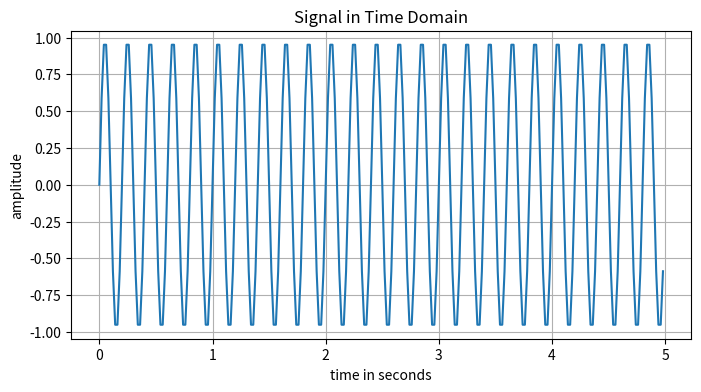
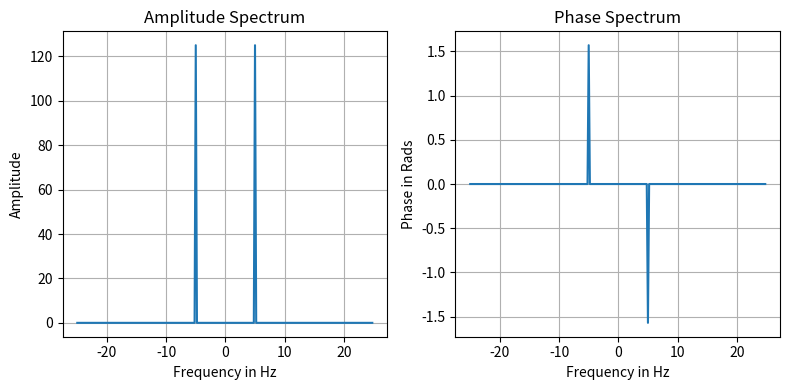
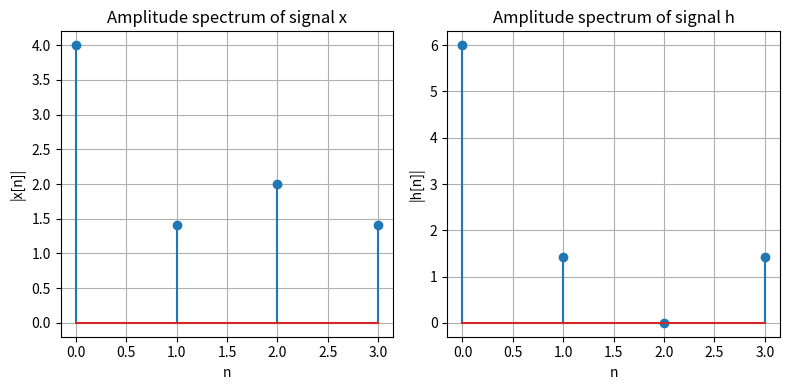
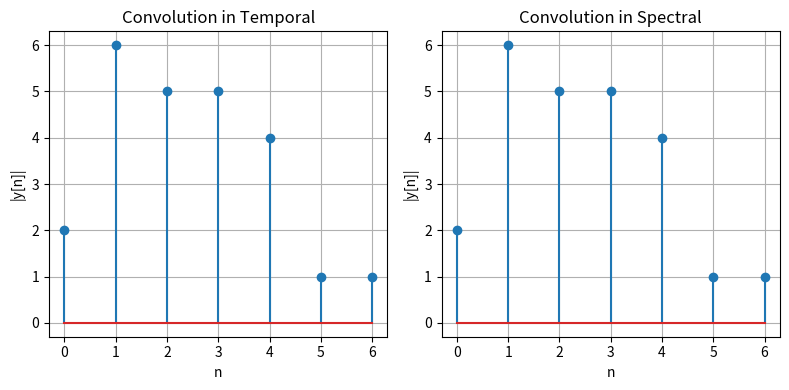
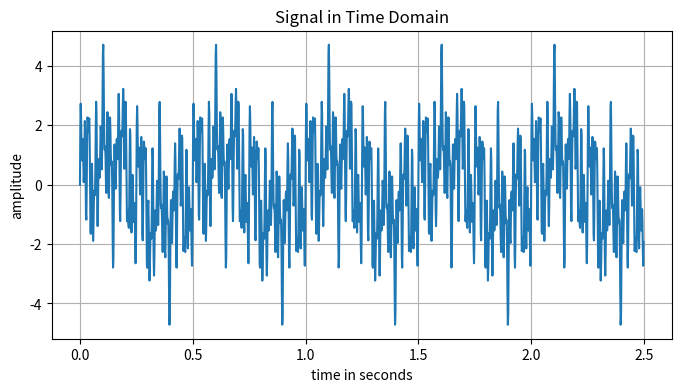
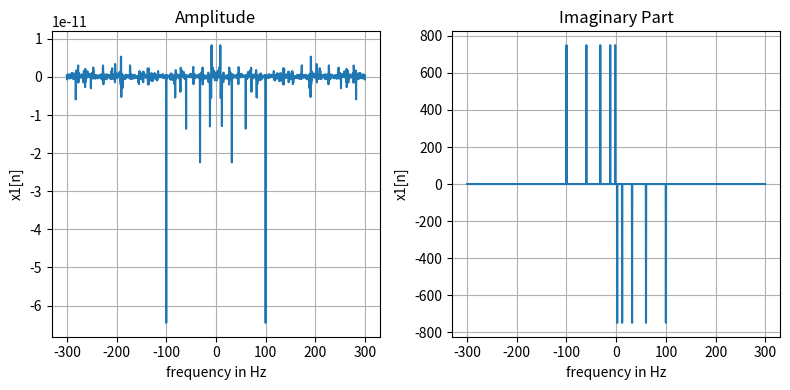
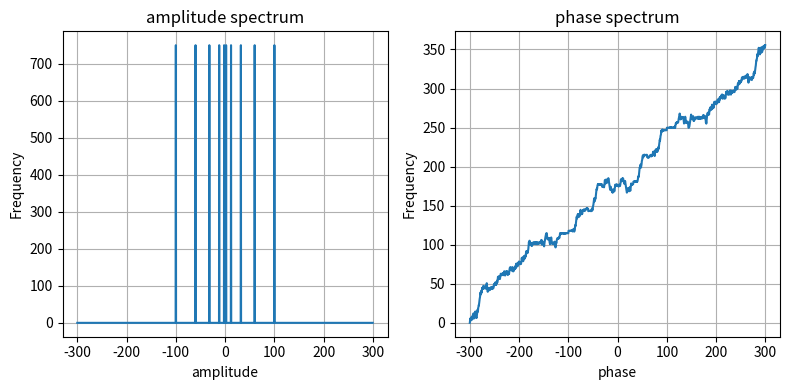
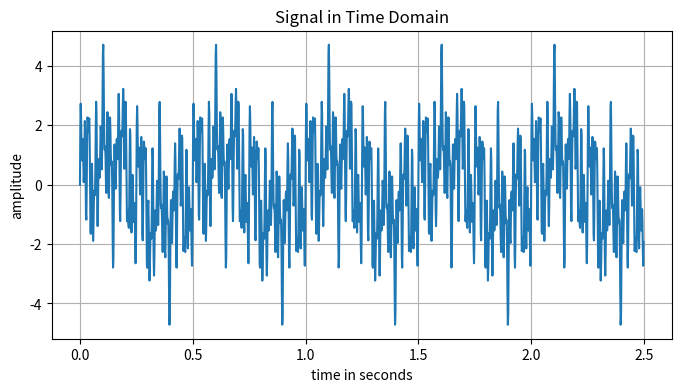
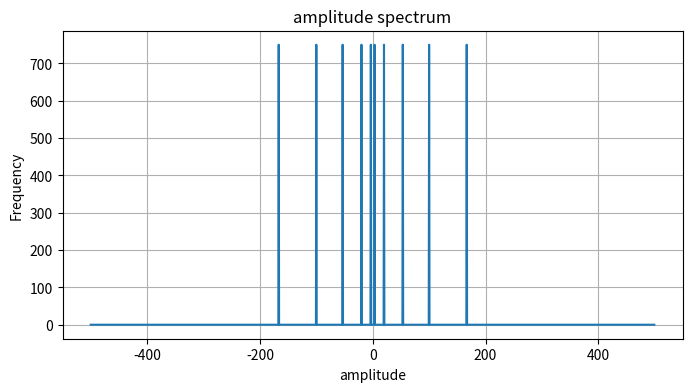
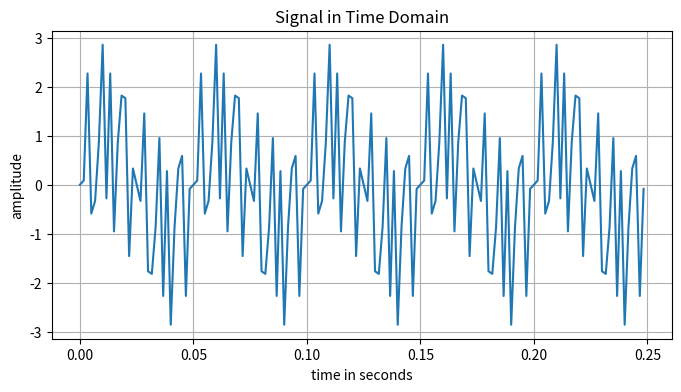
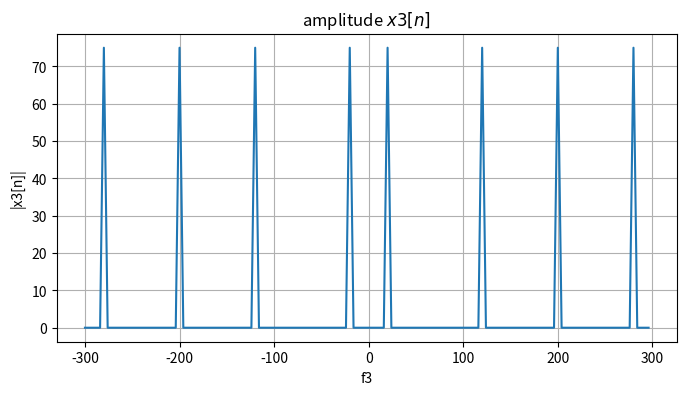
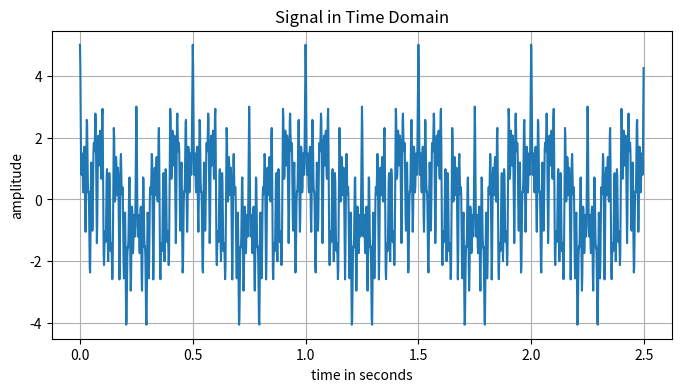
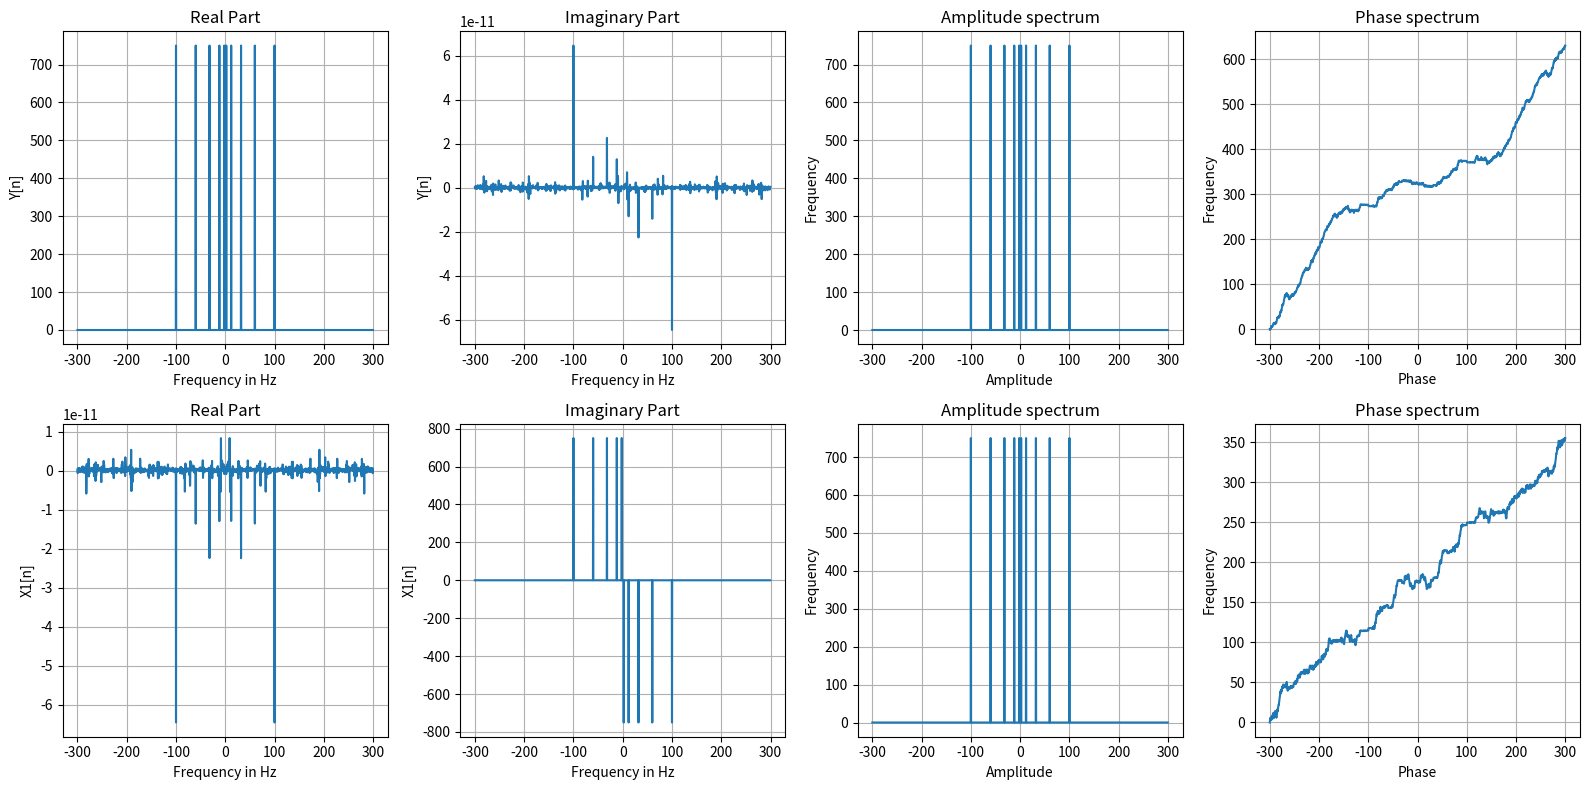

Python code for these plots, in order:
import numpy as np
import matplotlib.pyplot as plt

def plot_time(x, fs):
    n = len(x)
    t = np.arange(n) / fs

    plt.figure(figsize=(8, 4))
    plt.xlabel('time in seconds')
    plt.ylabel('amplitude')
    plt.plot(t, x)
    plt.title('Signal in Time Domain')
    plt.grid()
    plt.show()

def plot_freq(X, fs):
    N = len(X)

    f = np.fft.fftfreq(N, 1/fs)

    f = np.fft.fftshift(f)
    X = np.fft.fftshift(X)

    amplitude = np.abs(X)
    phase = np.angle(X)

    phase[amplitude < 0.01] = 0

    fig, (ax1, ax2) = plt.subplots(1, 2, figsize=(8, 4))

    ax1.set_xlabel('Frequency in Hz')
    ax1.set_ylabel('Amplitude')
    ax1.set_title('Amplitude Spectrum')
    ax1.plot(f, amplitude)
    ax1.grid()

    ax2.set_xlabel('Frequency in Hz')
    ax2.set_ylabel('Phase in Rads')
    ax2.set_title('Phase Spectrum')
    ax2.plot(f, phase)
    ax2.grid()

    plt.tight_layout()
    plt.show()

fs = 50
n = 5 * fs

t = np.arange(n) / fs

x = np.sin(2 * np.pi * 5 * t)

plot_time(x, fs)

X = np.fft.fft(x)

plot_freq(X, fs)

def convolution(x, h, domain, overlap, periodic):

    def DFT(x):
        N = len(x)

        X = np.zeros(N, dtype='complex')

        for k in range (N):
            for n in range (N):
                X[k] += x[n] * np.exp(-1j* 2 * np.pi * k * n / N)

        return X

    def iDFT(X):
        N = len(X)

        x = np.zeros(N, dtype='complex')

        for n in range (N):
            for k in range (N):
                x[n] += X[k] * np.exp(1j * 2 * np.pi * k * n / N)
        return x / N

    def conv(x, h, overlap, period):
        if overlap and period:
            N = max(len(x), len(h))

            if len(x) < N:
                x = np.pad(x, (0, N - len(x)), mode='constant')
            if len(h) < N:
                h = np.pad(h, (0, N - len(h)), mode='constant')

            y = np.zeros(N)

            for n in range (N):
                for m in range (len(h)):
                    y[n] += x[m] * h[(n-m) % N]
            return y
            
        elif overlap and not period :
            N = len(x) - len(h) + 1

            y = np.zeros(N)

            for n in range (N):
                for k in range (len(h)):
                    y[n] += x[n+k] * h[len(h) - 1 - k]
            return y
            
        elif not overlap and not period:
            N = len(x) + len(h) - 1

            y = np.zeros(N)

            for n in range (N):
                for k in range (len(x)):
                    if 0<=n-k<len(h):
                        y[n] += x[k] * h[n-k]
            return y
            
        else:
            print("Wrong can't be overlap = false and periodic = true")

    def CONV(x, h, overlap, period):
        if overlap and period:
            N = max(len(x), len(h))
            x = np.pad(x, (0, N - len(x)), mode='constant')
            h = np.pad(h, (0, N - len(h)), mode='constant')
        elif not overlap and not period:
            N = len(x) + len(h) - 1
            x = np.pad(x, (0, N - len(x)), mode='constant')
            h = np.pad(h, (0, N - len(h)), mode='constant')
        else:
            print("Wrong inputs")

        X = DFT(x)
        H = DFT(h)
            
        y = np.zeros(N, dtype='complex')

        for k in range (N):
            y[k] = X[k] * H[k]

        y = iDFT(y)

        return y.real

    if domain == 'temporal':
        return conv(x, h, overlap, periodic)
    elif domain == 'spectral':
        return CONV(x, h, overlap, periodic)
    else:
        print('wrong domain input')
        

def DFT(x):
    N = len(x)

    X = np.zeros(N, dtype='complex')

    for k in range (N):
        for n in range (N):
            X[k] += x[n] * np.exp(-1j* 2 * np.pi * k * n / N)

    return X
    
x = [1, 2, 0, 1]
h = [2, 2, 1, 1]

y_q = convolution(x, h, 'temporal', False, False)
print(f'Question results: {y_q}')

y_np = np.convolve(x, h, mode='full')
print(f'Numpy results   : {y_np}')

fig, (ax1, ax2) = plt.subplots(1, 2, figsize=(8, 4))

ax1.stem(np.abs(DFT(x)))
ax1.set_xlabel('n')
ax1.set_ylabel('|x[n]|')
ax1.set_title('Amplitude spectrum of signal x')
ax1.grid()

ax2.stem(np.abs(DFT(h)))
ax2.set_xlabel('n')
ax2.set_ylabel('|h[n]|')
ax2.set_title('Amplitude spectrum of signal h')
ax2.grid()

plt.tight_layout()
plt.show()

y_t = convolution(x, h, 'temporal', False, False)
y_s = convolution(x, h, 'spectral', False, False)

print(f'Convolution in Temporal:  {y_t}')
print(f'Convolution in Spectral:  {y_s}')

fig, (ax1, ax2) = plt.subplots(1, 2, figsize=(8,4))

ax1.set_xlabel('n')
ax1.set_ylabel('|y[n]|')
ax1.set_title('Convolution in Temporal')
ax1.grid()
ax1.stem(y_t)

ax2.set_xlabel('n')
ax2.set_ylabel('|y[n]|')
ax2.set_title('Convolution in Spectral')
ax2.grid()
ax2.stem(y_s)

plt.tight_layout()
plt.show()

y_l_v = convolution(x, h, 'temporal', True, False)
print(f'Question VALID results: {y_l_v}')

y_np_v = np.convolve(x, h, mode='valid')
print(f'Numpy VALID results   : {y_np_v}')

y_l_f = convolution(x, h, 'temporal', False, False)
print(f'Question FULL results : {y_l_f}')

y_np_f = np.convolve(x, h, mode='full')
print(f'Numpy FULL results    : {y_np_f}')

print('The results of VALID convolution are match   :', np.allclose(y_l_v, y_np_v))
print('What is the difference between them          ?', y_l_v - y_np_v)
print('The results of FULL convolution are match    :', np.allclose(y_l_f, y_np_f))
print('What is the difference between them          ?', y_l_f - y_np_f)

y_t = convolution(x, h, 'temporal', False, False)
y_s = convolution(x, h, 'spectral', False, False)

print('The results drived from temporal and spectral convolutions are the same  :', np.allclose(y_t, y_s))
print('The difference between them is                                           ?', np.round(y_s - y_t))

ks = [5, 30, 80, 150, 250]

N = 1500
fs = 600
n = np.arange(N)

x1 = np.zeros(N)

for k in (ks):
    x1 += np.sin(2 * np.pi * k / N * n)

plot_time(x1, fs)

X1 = np.fft.fft(x1)
X1 = np.fft.fftshift(X1)
f = np.fft.fftfreq(N, 1/fs)
f = np.fft.fftshift(f)

fig, (ax1, ax2) = plt.subplots(1, 2, figsize=(8, 4))

ax1.set_xlabel('frequency in Hz')
ax1.set_ylabel('x1[n]')
ax1.set_title('Amplitude')
ax1.grid()
ax1.plot(f, X1.real)

ax2.set_xlabel('frequency in Hz')
ax2.set_ylabel('x1[n]')
ax2.set_title('Imaginary Part')
ax2.grid()
ax2.plot(f, X1.imag)

plt.tight_layout()
plt.show()

amplitude = np.abs(X1)
phase = np.unwrap(np.angle(X1))

fig, (ax1, ax2) = plt.subplots(1, 2, figsize=(8, 4))

ax1.set_xlabel('amplitude')
ax1.set_ylabel('Frequency')
ax1.set_title('amplitude spectrum')
ax1.grid()
ax1.plot(f, amplitude)

ax2.set_xlabel('phase')
ax2.set_ylabel('Frequency')
ax2.set_title('phase spectrum')
ax2.grid()
ax2.plot(f, phase)

plt.tight_layout()
plt.show()

x2 = x1
fs2 = 1000

plot_time(x2, fs)

X2 = np.fft.fft(x2)
X2 = np.fft.fftshift(X2)

f2 = np.fft.fftfreq(N, 1/fs2)
f2 = np.fft.fftshift(f2)

plt.figure(figsize=(8, 4))
plt.plot(f2, np.abs(X2))
plt.xlabel('amplitude')
plt.ylabel('Frequency')
plt.title('amplitude spectrum')
plt.grid()

x3 = x1

ks = [5, 30, 80, 150, 250]

N2 = 150
fs = 600
n2 = np.arange(N2)

x3 = np.zeros(N2)

for k in (ks):
    x3 += np.sin(2 * np.pi * k / N2 * n2)

plot_time(x3, fs)

X3 = np.fft.fft(x3)
X3 = np.fft.fftshift(X3)
f3 = np.fft.fftfreq(N2, 1/fs)
f3 = np.fft.fftshift(f3)

plt.figure(figsize=(8, 4))
plt.plot(f3, np.abs(X3))
plt.xlabel('f3')
plt.ylabel('|x3[n]|')
plt.title('amplitude $x3[n]$')
plt.grid()
plt.show()

ks = [5, 30, 80, 150, 250]

N = 1500
fs = 600
n = np.arange(N)

y = np.zeros(N)

for k in (ks):
    y += np.cos(2 * np.pi * k / N * n)

plot_time(y, fs)

Y = np.fft.fft(y)
Y = np.fft.fftshift(Y)
f = np.fft.fftfreq(N, 1/fs)
f = np.fft.fftshift(f)

amplitude2 = np.abs(Y)
phase2 = np.unwrap(np.angle(Y))

fig, axs = plt.subplots(2, 4, figsize=(16, 8))
ax1, ax2, ax3, ax4, ax5, ax6, ax7, ax8 = axs.flatten()

ax1.set_xlabel('Frequency in Hz')
ax1.set_ylabel('Y[n]')
ax1.set_title('Real Part')
ax1.grid()
ax1.plot(f, Y.real)

ax2.set_xlabel('Frequency in Hz')
ax2.set_ylabel('Y[n]')
ax2.set_title('Imaginary Part')
ax2.grid()
ax2.plot(f, Y.imag)

ax3.set_xlabel('Amplitude')
ax3.set_ylabel('Frequency')
ax3.set_title('Amplitude spectrum')
ax3.grid()
ax3.plot(f, amplitude2)

ax4.set_xlabel('Phase')
ax4.set_ylabel('Frequency')
ax4.set_title('Phase spectrum')
ax4.grid()
ax4.plot(f, phase2)


ax5.set_xlabel('Frequency in Hz')
ax5.set_ylabel('X1[n]')
ax5.set_title('Real Part')
ax5.grid()
ax5.plot(f, X1.real)

ax6.set_xlabel('Frequency in Hz')
ax6.set_ylabel('X1[n]')
ax6.set_title('Imaginary Part')
ax6.grid()
ax6.plot(f, X1.imag)

ax7.set_xlabel('Amplitude')
ax7.set_ylabel('Frequency')
ax7.set_title('Amplitude spectrum')
ax7.grid()
ax7.plot(f, amplitude)

ax8.set_xlabel('Phase')
ax8.set_ylabel('Frequency')
ax8.set_title('Phase spectrum')
ax8.grid()
ax8.plot(f, phase)

plt.tight_layout()
plt.show()









